The GitHub repository traptracker-ai/deep-learning-cv contains a labelled image folder "cell_images" with 2 categories: parasitized, uninfected. Examples follow, each with its label.

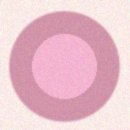
Label: uninfected

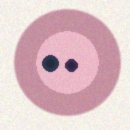
Label: parasitized

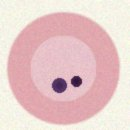
Label: parasitized

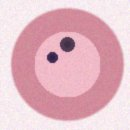
Label: parasitized

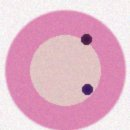
Label: parasitized

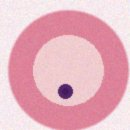
Label: parasitized
